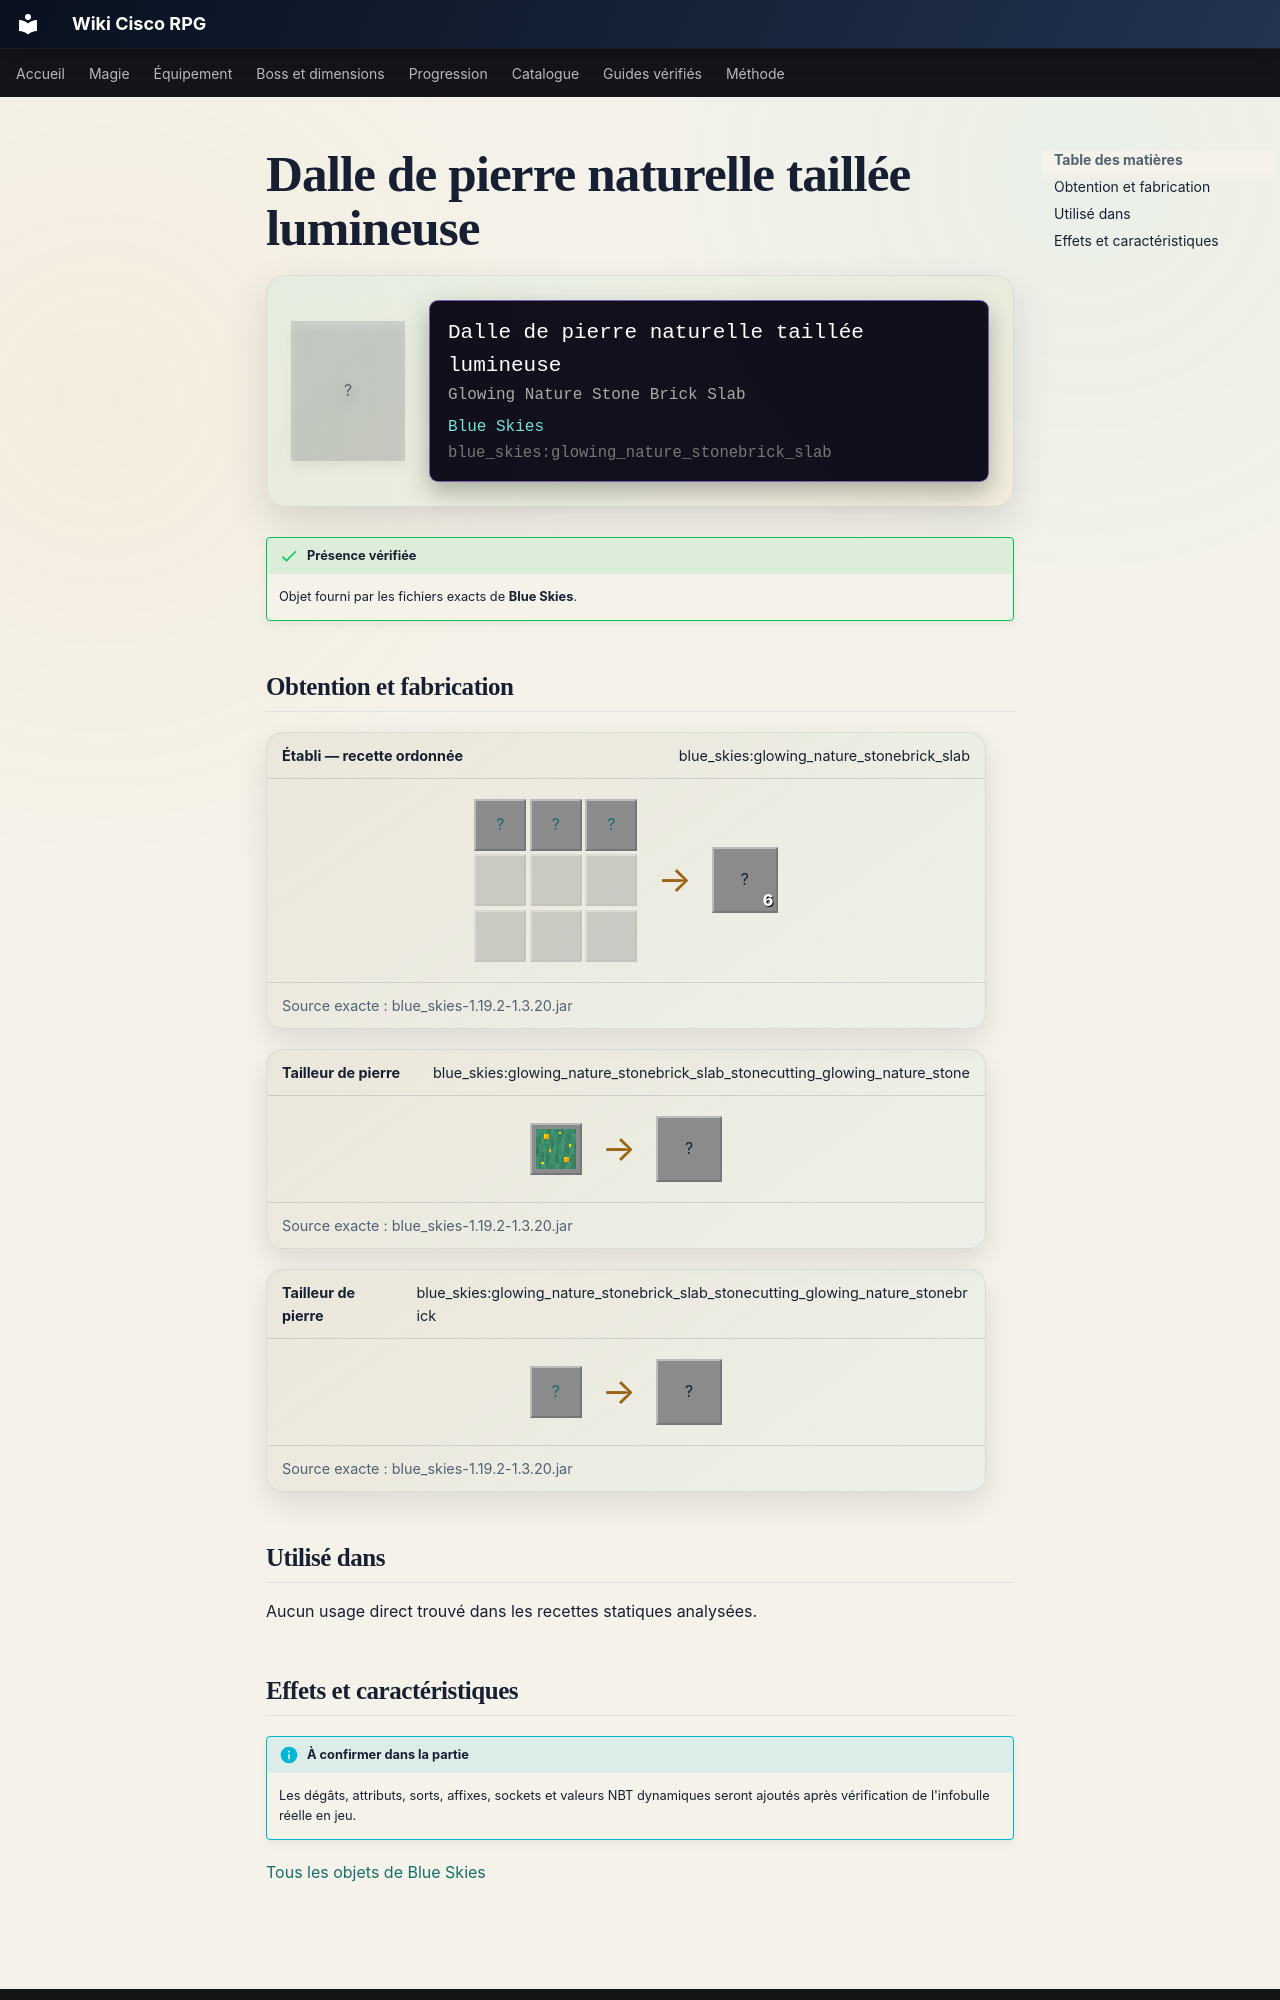

repository: Kloups-Dev/wiki-cisco-rpg · page: catalogue/objets/blue_skies/glowing_nature_stonebrick_slab/index.html · generator: mkdocs

# Dalle de pierre naturelle taillée lumineuse

<div class="mc-item-showcase">
<div class="mc-item-icon mc-item-icon--missing">?</div>
<div class="mc-tooltip-card">
<div class="mc-tooltip-card__name">Dalle de pierre naturelle taillée lumineuse</div>
<div class="mc-tooltip-card__alias">Glowing Nature Stone Brick Slab</div>
<div class="mc-tooltip-card__mod">Blue Skies</div>
<div class="mc-tooltip-card__id">blue_skies:glowing_nature_stonebrick_slab</div>
</div>
</div>

!!! success "Présence vérifiée"
    Objet fourni par les fichiers exacts de **Blue Skies**.

## Obtention et fabrication

<div class="jei-recipe"><div class="jei-recipe__head"><strong>Établi — recette ordonnée</strong><span>blue_skies:glowing_nature_stonebrick_slab</span></div><div class="jei-recipe__body"><div class="jei-grid"><a class="jei-slot" href="../../../../catalogue/objets/blue_skies/glowing_nature_stonebrick/" title="Pierre naturelle taillée lumineuse (blue_skies:glowing_nature_stonebrick)">?</a><a class="jei-slot" href="../../../../catalogue/objets/blue_skies/glowing_nature_stonebrick/" title="Pierre naturelle taillée lumineuse (blue_skies:glowing_nature_stonebrick)">?</a><a class="jei-slot" href="../../../../catalogue/objets/blue_skies/glowing_nature_stonebrick/" title="Pierre naturelle taillée lumineuse (blue_skies:glowing_nature_stonebrick)">?</a><span class="jei-slot jei-slot--empty"></span><span class="jei-slot jei-slot--empty"></span><span class="jei-slot jei-slot--empty"></span><span class="jei-slot jei-slot--empty"></span><span class="jei-slot jei-slot--empty"></span><span class="jei-slot jei-slot--empty"></span></div><span class="jei-arrow">→</span><span class="jei-slot jei-slot--result">?<span class="jei-count">6</span></span></div><div class="jei-recipe__source">Source exacte : blue_skies-1.19.2-1.3.20.jar</div></div>
<div class="jei-recipe"><div class="jei-recipe__head"><strong>Tailleur de pierre</strong><span>blue_skies:glowing_nature_stonebrick_slab_stonecutting_glowing_nature_stone</span></div><div class="jei-recipe__body"><div class="jei-inputs"><a class="jei-slot" href="../../../../catalogue/objets/blue_skies/glowing_nature_stone/" title="Pierre naturelle lumineuse (blue_skies:glowing_nature_stone)"><img src="../../../../assets/generated/items/blue_skies/glowing_nature_stone.png" alt="" loading="lazy"></a></div><span class="jei-arrow">→</span><span class="jei-slot jei-slot--result">?</span></div><div class="jei-recipe__source">Source exacte : blue_skies-1.19.2-1.3.20.jar</div></div>
<div class="jei-recipe"><div class="jei-recipe__head"><strong>Tailleur de pierre</strong><span>blue_skies:glowing_nature_stonebrick_slab_stonecutting_glowing_nature_stonebrick</span></div><div class="jei-recipe__body"><div class="jei-inputs"><a class="jei-slot" href="../../../../catalogue/objets/blue_skies/glowing_nature_stonebrick/" title="Pierre naturelle taillée lumineuse (blue_skies:glowing_nature_stonebrick)">?</a></div><span class="jei-arrow">→</span><span class="jei-slot jei-slot--result">?</span></div><div class="jei-recipe__source">Source exacte : blue_skies-1.19.2-1.3.20.jar</div></div>

## Utilisé dans

Aucun usage direct trouvé dans les recettes statiques analysées.
